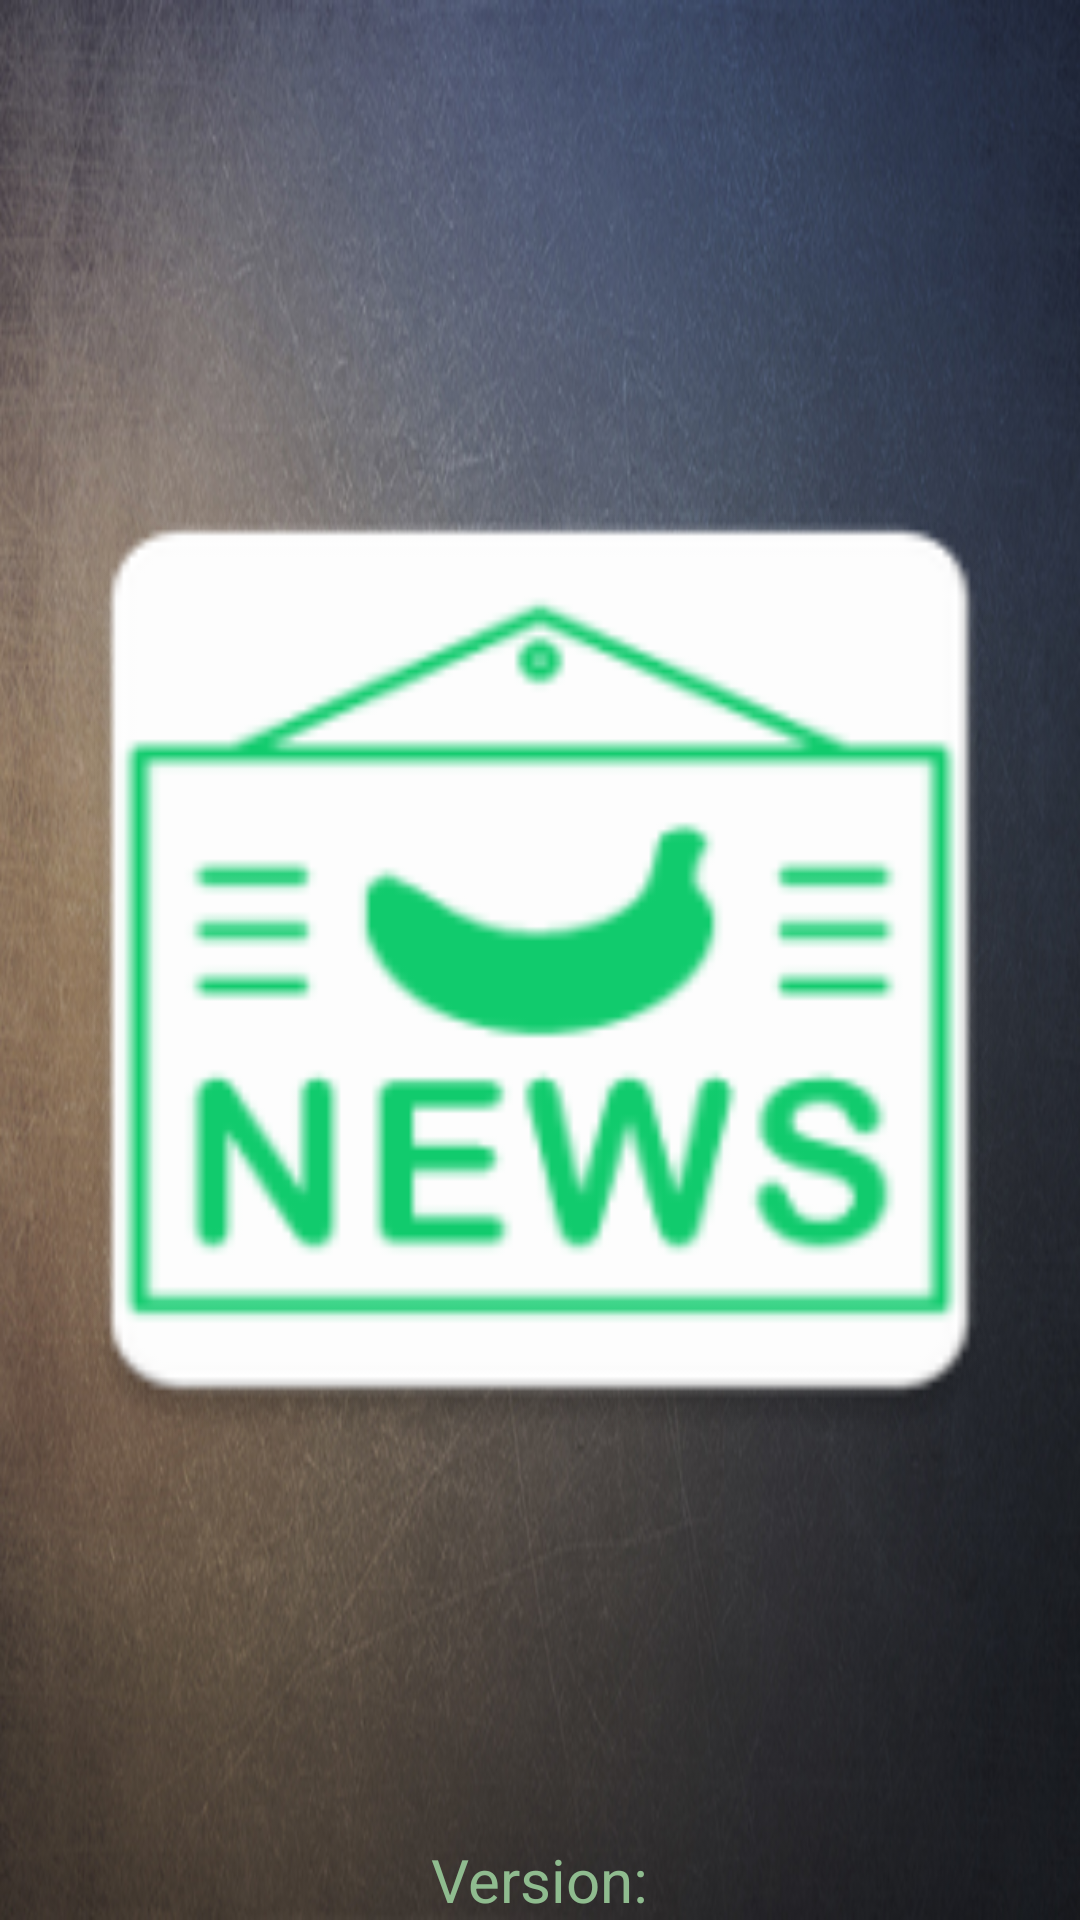

Android layout source for this screen:
<!-- AndroidManifest.xml: activity theme android:Theme.NoTitleBar.Fullscreen -->
<!-- res/layout/activity_splash.xml -->
<?xml version="1.0" encoding="utf-8"?>
<RelativeLayout xmlns:android="http://schemas.android.com/apk/res/android"
    android:layout_width="match_parent"
    android:layout_height="match_parent"
    android:background="@drawable/splash_bg">

    
        
        
        
        
        
        

    <ImageView
        android:id="@+id/imageView_splash"
        android:layout_width="match_parent"
        android:layout_height="match_parent"
        android:layout_centerInParent="true"
        android:src="@mipmap/ic_launcher" />

    <TextView
        android:id="@+id/tv_Version"
        android:layout_width="wrap_content"
        android:layout_height="wrap_content"
        android:layout_alignParentBottom="true"
        android:layout_centerHorizontal="true"
        android:text="Version:"
        android:textColor="@color/colorPrimary"
        android:textSize="20sp" />
</RelativeLayout>
<!-- resources referenced by this layout -->
<resources>
  <color name="colorPrimary">#8FBC8F</color>
  <!-- drawable splash_bg: jpg bitmap (drawable, 213899 bytes) -->
  <!-- mipmap ic_launcher: png bitmap (mipmap-hdpi, 2591 bytes) -->
</resources>
